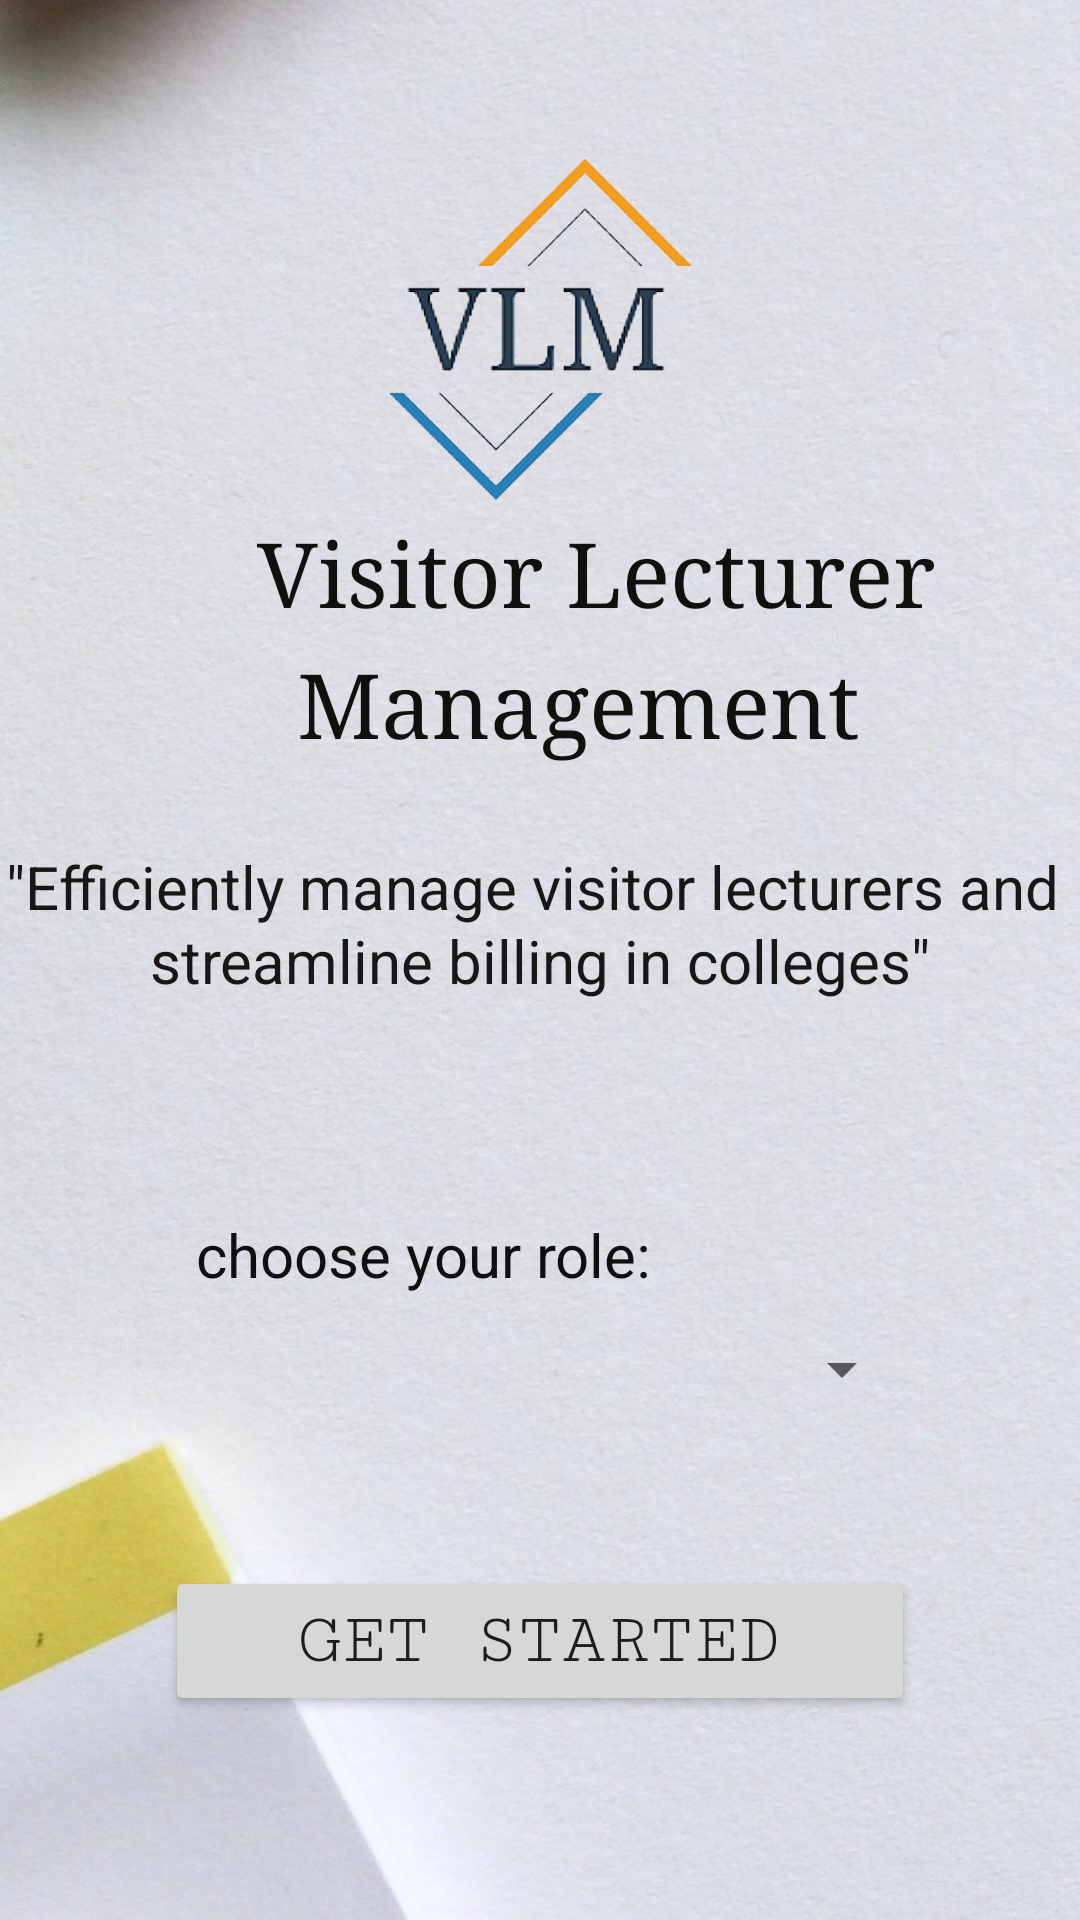

Reconstruct the res/layout file that produces this screen, plus the resources it refers to.
<!-- AndroidManifest.xml: application theme Theme.UVAA -->
<!-- res/layout/activity_main.xml -->
<?xml version="1.0" encoding="utf-8"?>
<androidx.constraintlayout.widget.ConstraintLayout xmlns:android="http://schemas.android.com/apk/res/android"
    xmlns:app="http://schemas.android.com/apk/res-auto"
    xmlns:tools="http://schemas.android.com/tools"
    android:layout_width="match_parent"
    android:layout_height="match_parent"
    android:background="@drawable/image_back3"
    tools:context=".MainActivity"
    tools:ignore="MissingClass">

    <TextView
        android:id="@+id/textView2"
        android:layout_width="250dp"
        android:layout_height="50dp"
        android:fontFamily="serif"
        android:text="Management"
        android:textColor="#120F0F"
        android:textColorHint="#191616"
        android:textSize="30sp"
        app:layout_constraintBottom_toBottomOf="parent"
        app:layout_constraintEnd_toEndOf="parent"
        app:layout_constraintHorizontal_bias="0.9"
        app:layout_constraintStart_toStartOf="parent"
        app:layout_constraintTop_toTopOf="parent"
        app:layout_constraintVertical_bias="0.364" />

    <ImageView
        android:id="@+id/imageView"
        android:layout_width="195dp"
        android:layout_height="145dp"
        android:layout_marginTop="4dp"
        app:layout_constraintBottom_toBottomOf="parent"
        app:layout_constraintEnd_toEndOf="parent"
        app:layout_constraintStart_toStartOf="parent"
        app:layout_constraintTop_toTopOf="parent"
        app:layout_constraintVertical_bias="0.068"
        app:srcCompat="@drawable/image_logo" />

    <Button
        android:id="@+id/button"
        android:layout_width="250dp"
        android:layout_height="50dp"
        android:layout_marginBottom="68dp"
        android:fontFamily="serif-monospace"
        android:onClick="activity"
        android:text="Get Started"
        android:textSize="24sp"
        app:layout_constraintBottom_toBottomOf="parent"
        app:layout_constraintEnd_toEndOf="parent"
        app:layout_constraintStart_toStartOf="parent" />

    <TextView
        android:id="@+id/textView3"
        android:layout_width="270dp"
        android:layout_height="50dp"
        android:fontFamily="serif"
        android:text="Visitor Lecturer"
        android:textColor="#120F0F"
        android:textColorHint="#191616"
        android:textSize="30sp"
        app:layout_constraintBottom_toBottomOf="parent"
        app:layout_constraintEnd_toEndOf="parent"
        app:layout_constraintHorizontal_bias="0.95"
        app:layout_constraintStart_toStartOf="parent"
        app:layout_constraintTop_toTopOf="parent"
        app:layout_constraintVertical_bias="0.29" />

    <TextView
        android:id="@+id/textView30"
        android:layout_width="wrap_content"
        android:layout_height="wrap_content"
        android:text="choose your role:"
        android:textColor="#100F0F"
        android:textSize="20sp"
        app:layout_constraintBottom_toBottomOf="parent"
        app:layout_constraintEnd_toEndOf="parent"
        app:layout_constraintHorizontal_bias="0.313"
        app:layout_constraintStart_toStartOf="parent"
        app:layout_constraintTop_toTopOf="parent"
        app:layout_constraintVertical_bias="0.66" />

    <Spinner
        android:id="@+id/spinner3"
        android:layout_width="250dp"
        android:layout_height="40dp"
        app:layout_constraintBottom_toBottomOf="parent"
        app:layout_constraintEnd_toEndOf="parent"
        app:layout_constraintHorizontal_bias="0.496"
        app:layout_constraintStart_toStartOf="parent"
        app:layout_constraintTop_toTopOf="parent"
        app:layout_constraintVertical_bias="0.727" />

    <TextView
        android:id="@+id/textView42"
        android:layout_width="wrap_content"
        android:layout_height="wrap_content"
        android:text="&quot;Efficiently manage visitor lecturers and "
        android:textColor="#191616"
        android:textSize="20sp"
        app:layout_constraintBottom_toBottomOf="parent"
        app:layout_constraintEnd_toEndOf="parent"
        app:layout_constraintStart_toStartOf="parent"
        app:layout_constraintTop_toTopOf="parent"
        app:layout_constraintVertical_bias="0.46" />

    <TextView
        android:id="@+id/textView43"
        android:layout_width="wrap_content"
        android:layout_height="wrap_content"
        android:text="streamline billing in colleges&quot;"
        android:textColor="#191616"
        android:textSize="20sp"
        app:layout_constraintBottom_toBottomOf="parent"
        app:layout_constraintEnd_toEndOf="parent"
        app:layout_constraintStart_toStartOf="parent"
        app:layout_constraintTop_toTopOf="parent" />

</androidx.constraintlayout.widget.ConstraintLayout>
<!-- resources referenced by this layout -->
<resources>
  <!-- drawable image_back3: jpg bitmap (drawable, 192672 bytes) -->
  <!-- drawable image_logo: png bitmap (drawable, 77183 bytes) -->
  <style name="Theme.UVAA" parent="Theme.MaterialComponents.DayNight.DarkActionBar">
          
          <item name="colorPrimary">@color/purple_500</item>
          <item name="colorPrimaryVariant">@color/purple_700</item>
          <item name="colorOnPrimary">@color/white</item>
          
          <item name="colorSecondary">@color/teal_200</item>
          <item name="colorSecondaryVariant">@color/teal_700</item>
          <item name="colorOnSecondary">@color/black</item>
          
          <item name="android:statusBarColor">?attr/colorPrimaryVariant</item>
          
      </style>
  <!-- not gathered from this repository: default colours our renderer supplied (Android Studio template values) -->
  <color name="purple_500">#FF6200EE</color>
  <color name="purple_700">#FF3700B3</color>
  <color name="teal_200">#FF03DAC5</color>
  <color name="teal_700">#FF018786</color>
  <color name="black">#FF000000</color>
  <color name="white">#FFFFFFFF</color>
</resources>
